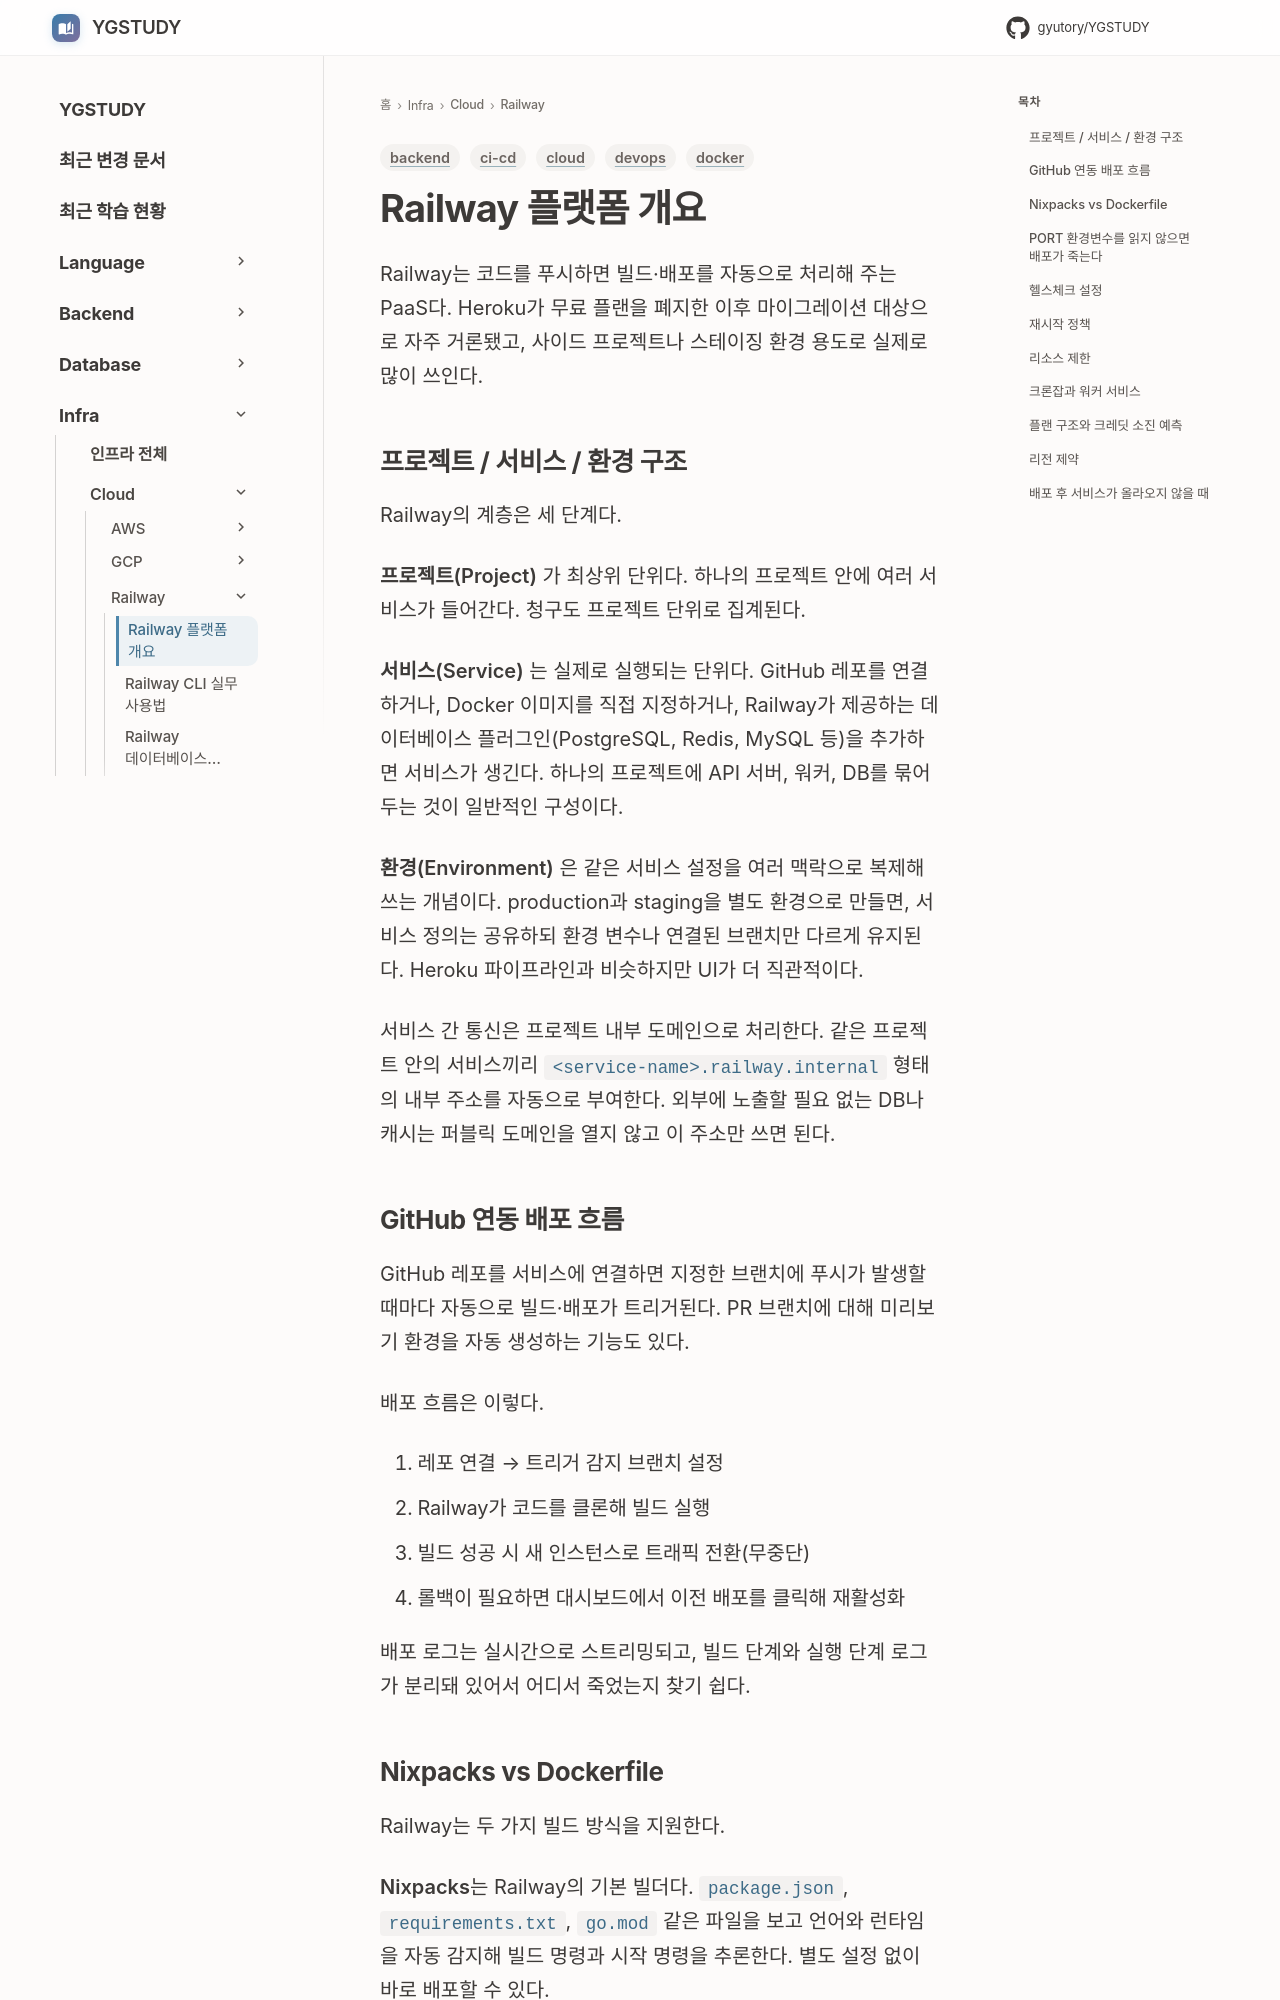

repository: GYUTORY/YGSTUDY · page: Cloud/Railway/Railway_Overview/index.html · generator: mkdocs

---
title: Railway 플랫폼 개요
tags: [cloud, devops, docker, backend, ci-cd]
updated: 2026-09-14
---

# Railway 플랫폼 개요

Railway는 코드를 푸시하면 빌드·배포를 자동으로 처리해 주는 PaaS다. Heroku가 무료 플랜을 폐지한 이후 마이그레이션 대상으로 자주 거론됐고, 사이드 프로젝트나 스테이징 환경 용도로 실제로 많이 쓰인다.

## 프로젝트 / 서비스 / 환경 구조

Railway의 계층은 세 단계다.

**프로젝트(Project)** 가 최상위 단위다. 하나의 프로젝트 안에 여러 서비스가 들어간다. 청구도 프로젝트 단위로 집계된다.

**서비스(Service)** 는 실제로 실행되는 단위다. GitHub 레포를 연결하거나, Docker 이미지를 직접 지정하거나, Railway가 제공하는 데이터베이스 플러그인(PostgreSQL, Redis, MySQL 등)을 추가하면 서비스가 생긴다. 하나의 프로젝트에 API 서버, 워커, DB를 묶어 두는 것이 일반적인 구성이다.

**환경(Environment)** 은 같은 서비스 설정을 여러 맥락으로 복제해 쓰는 개념이다. production과 staging을 별도 환경으로 만들면, 서비스 정의는 공유하되 환경 변수나 연결된 브랜치만 다르게 유지된다. Heroku 파이프라인과 비슷하지만 UI가 더 직관적이다.

서비스 간 통신은 프로젝트 내부 도메인으로 처리한다. 같은 프로젝트 안의 서비스끼리 `<service-name>.railway.internal` 형태의 내부 주소를 자동으로 부여한다. 외부에 노출할 필요 없는 DB나 캐시는 퍼블릭 도메인을 열지 않고 이 주소만 쓰면 된다.

## GitHub 연동 배포 흐름

GitHub 레포를 서비스에 연결하면 지정한 브랜치에 푸시가 발생할 때마다 자동으로 빌드·배포가 트리거된다. PR 브랜치에 대해 미리보기 환경을 자동 생성하는 기능도 있다.

배포 흐름은 이렇다.

1. 레포 연결 → 트리거 감지 브랜치 설정
2. Railway가 코드를 클론해 빌드 실행
3. 빌드 성공 시 새 인스턴스로 트래픽 전환(무중단)
4. 롤백이 필요하면 대시보드에서 이전 배포를 클릭해 재활성화

배포 로그는 실시간으로 스트리밍되고, 빌드 단계와 실행 단계 로그가 분리돼 있어서 어디서 죽었는지 찾기 쉽다.
